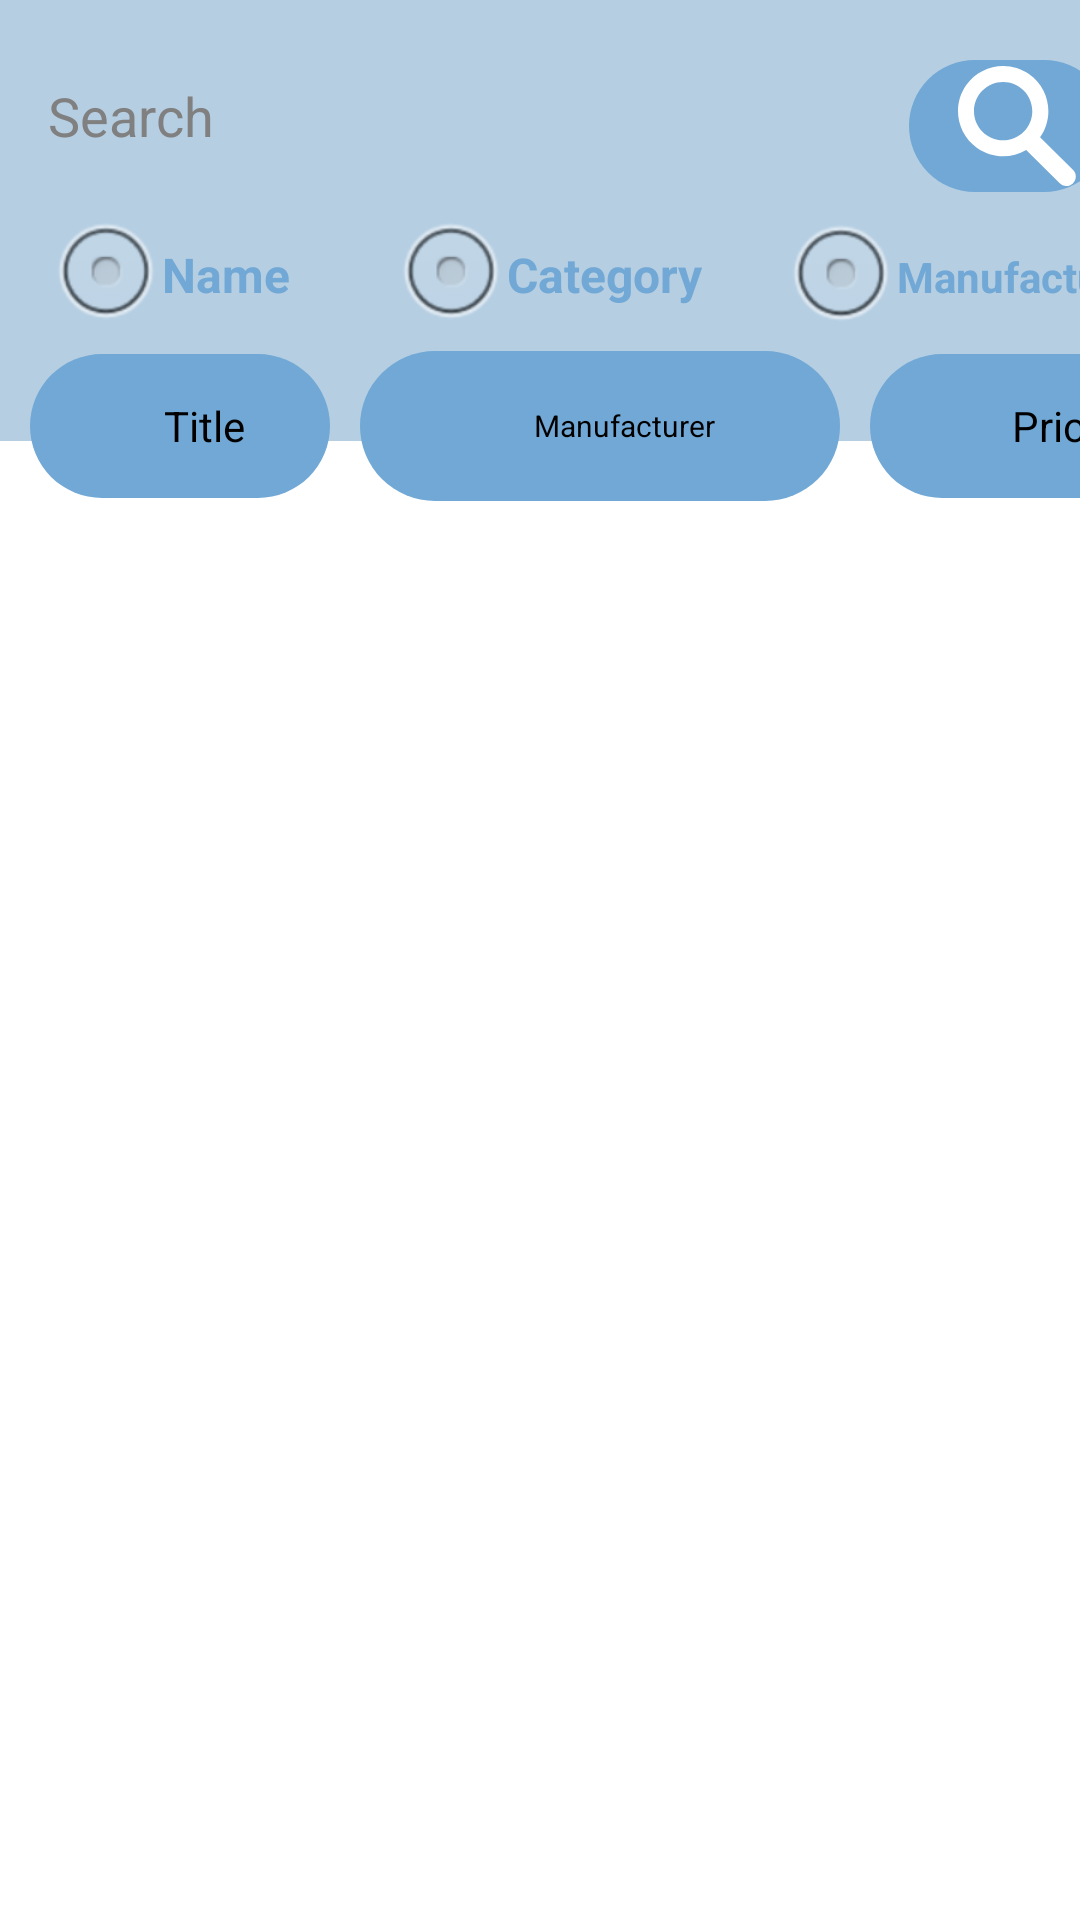

Here is an Android app screen rendered from its layout file. Give the layout XML and the strings, colors and styles it references.
<!-- AndroidManifest.xml: application theme Theme.ElectronicsStoreCA -->
<!-- res/layout/catalogue_activity.xml -->
<?xml version="1.0" encoding="utf-8"?>
<androidx.constraintlayout.widget.ConstraintLayout xmlns:android="http://schemas.android.com/apk/res/android"
    xmlns:app="http://schemas.android.com/apk/res-auto"
    xmlns:tools="http://schemas.android.com/tools"
    android:layout_width="match_parent"
    android:layout_height="match_parent"
    android:theme="@android:style/Theme.Black.NoTitleBar.Fullscreen"
    android:background="@color/light_blue">

    <androidx.recyclerview.widget.RecyclerView
        android:id="@+id/item_recycler"
        android:layout_width="match_parent"
        android:layout_height="520dp"
        android:layout_marginTop="7dp"
        android:background="@color/white"
        app:layout_constraintBottom_toBottomOf="parent"
        app:layout_constraintTop_toBottomOf="@+id/man_order_button"
        tools:layout_editor_absoluteX="16dp" />

    <EditText
        android:id="@+id/search_box"
        android:layout_width="255dp"
        android:layout_height="37dp"
        android:layout_marginStart="16dp"
        android:layout_marginTop="20dp"
        android:background="@drawable/round_text"
        android:ems="10"
        android:hint="Search"
        android:inputType="textPersonName"
        app:layout_constraintStart_toStartOf="parent"
        app:layout_constraintTop_toTopOf="parent" />

    <ImageButton
        android:id="@+id/item_search_button"
        android:layout_width="67dp"
        android:layout_height="44dp"
        android:layout_marginStart="32dp"
        android:layout_marginTop="20dp"
        android:background="@drawable/round_button"
        android:backgroundTint="@color/blue"
        android:src="@drawable/ic_magnifying_glass"
        android:onClick="filter"
        android:paddingRight="15dp"
        app:layout_constraintStart_toEndOf="@+id/search_box"
        app:layout_constraintTop_toTopOf="parent"
        app:srcCompat="@drawable/round_button"
        tools:srcCompat="@drawable/ic_magnifying_glass" />

    <RadioGroup
        android:id="@+id/radioGroup"
        android:layout_width="370dp"
        android:layout_height="wrap_content"
        android:layout_marginStart="16dp"
        android:layout_marginTop="10dp"
        android:orientation="horizontal"
        app:layout_constraintStart_toStartOf="parent"
        app:layout_constraintTop_toBottomOf="@+id/item_search_button">

        <RadioButton
            android:id="@+id/name_radio"
            android:layout_width="90dp"
            android:layout_height="35dp"
            android:text="Name"
            android:textColor="@color/blue"
            android:textColorHighlight="@color/off_white"
            android:textStyle="bold"
            app:useMaterialThemeColors="false" />

        <RadioButton
            android:id="@+id/cat_radio"
            android:layout_width="110dp"
            android:layout_height="35dp"
            android:layout_marginLeft="25dp"
            android:text="Category"
            android:textColor="@color/blue"
            android:textStyle="bold"
            app:useMaterialThemeColors="false" />

        <RadioButton
            android:id="@+id/man_radio"
            android:layout_width="130dp"
            android:layout_height="35dp"
            android:layout_marginLeft="20dp"
            android:text="Manufacturer"
            android:textColor="@color/blue"
            android:textSize="14sp"
            android:textStyle="bold"
            app:useMaterialThemeColors="false" />
    </RadioGroup>

    <Button
        android:id="@+id/title_order_button"
        android:layout_width="100dp"
        android:layout_height="48dp"
        android:layout_marginStart="10dp"
        android:layout_marginTop="9dp"
        android:background="@drawable/round_button"
        android:onClick="orderTitle"
        android:text="Title"
        app:layout_constraintStart_toStartOf="parent"
        app:layout_constraintTop_toBottomOf="@+id/radioGroup" />

    <Button
        android:id="@+id/man_order_button"
        android:layout_width="160dp"
        android:layout_height="50dp"
        android:layout_marginStart="10dp"
        android:layout_marginTop="8dp"
        android:background="@drawable/round_button"
        android:onClick="orderMan"
        android:text="Manufacturer"
        android:textSize="10sp"
        app:layout_constraintStart_toEndOf="@+id/title_order_button"
        app:layout_constraintTop_toBottomOf="@+id/radioGroup" />

    <Button
        android:id="@+id/price_order_button"
        android:layout_width="110dp"
        android:layout_height="48dp"
        android:layout_marginStart="10dp"
        android:layout_marginTop="9dp"
        android:background="@drawable/round_button"
        android:onClick="orderPrice"
        android:text="Price"
        app:layout_constraintStart_toEndOf="@+id/man_order_button"
        app:layout_constraintTop_toBottomOf="@+id/radioGroup" />

</androidx.constraintlayout.widget.ConstraintLayout>
<!-- resources referenced by this layout -->
<resources>
  <color name="blue">#71a8d5</color>
  <color name="light_blue">#b5cee2</color>
  <color name="off_white">#F5F5F5</color>
  <color name="white">#FFFFFFFF</color>
  <!-- drawable ic_magnifying_glass (drawable) -->
  <vector android:height="40dp" android:viewportHeight="136.21852"
      android:viewportWidth="136" android:width="40dp" xmlns:android="http://schemas.android.com/apk/res/android">
      <path android:fillColor="@color/white" android:fillType="nonZero"
          android:pathData="M94.148,80.832C110.5,57.742 105.031,25.77 81.941,9.422C58.852,-6.926 26.879,-1.461 10.531,21.633C-5.816,44.723 -0.352,76.691 22.742,93.039C39.223,104.707 61.012,105.605 78.395,95.34L116.164,132.883C120.242,137.176 127.027,137.348 131.32,133.27C135.613,129.195 135.785,122.41 131.711,118.117C131.582,117.98 131.457,117.855 131.32,117.727ZM52.309,84.332C34.063,84.336 19.27,69.555 19.258,51.309C19.254,33.063 34.035,18.27 52.285,18.262C70.508,18.254 85.293,33.012 85.328,51.234C85.359,69.484 70.586,84.301 52.332,84.332C52.324,84.332 52.32,84.332 52.309,84.332ZM52.309,84.332" android:strokeColor="#00000000"/>
  </vector>
  <!-- drawable round_button (drawable) -->
  <?xml version="1.0" encoding="utf-8"?>
  <selector xmlns:android="http://schemas.android.com/apk/res/android">
      <item android:state_pressed="false">
          <shape android:shape="rectangle">
              <corners android:radius="1000dp" />
              <solid android:color="@color/blue" />
              <padding
                  android:bottom="4dp"
                  android:left="20dp"
                  android:right="0dp"
                  android:top="4dp" />
          </shape>
      </item>
      <item android:state_pressed="true">
          <shape android:shape="rectangle">
              <corners android:radius="1000dp" />
              <solid android:color="@color/blue" />
              <stroke
                  android:width="2dip"
                  android:color="@color/blue" />
              <padding
                  android:bottom="4dp"
                  android:left="4dp"
                  android:right="4dp"
                  android:top="4dp" />
          </shape>
      </item>
  </selector>
  <style name="Theme.ElectronicsStoreCA" parent="Theme.MaterialComponents.DayNight.DarkActionBar">
          
          <item name="colorPrimary">@color/blue</item>
          <item name="colorPrimaryVariant">@color/blue</item>
          <item name="colorOnPrimary">@color/white</item>
          
          <item name="colorSecondary">@color/teal_200</item>
          <item name="colorSecondaryVariant">@color/teal_700</item>
          <item name="colorOnSecondary">@color/black</item>
          
          <item name="android:statusBarColor" tools:targetApi="l">?attr/colorPrimaryVariant</item>
          
      </style>
  <color name="teal_200">#FF03DAC5</color>
  <color name="teal_700">#FF018786</color>
  <color name="black">#FF000000</color>
</resources>
